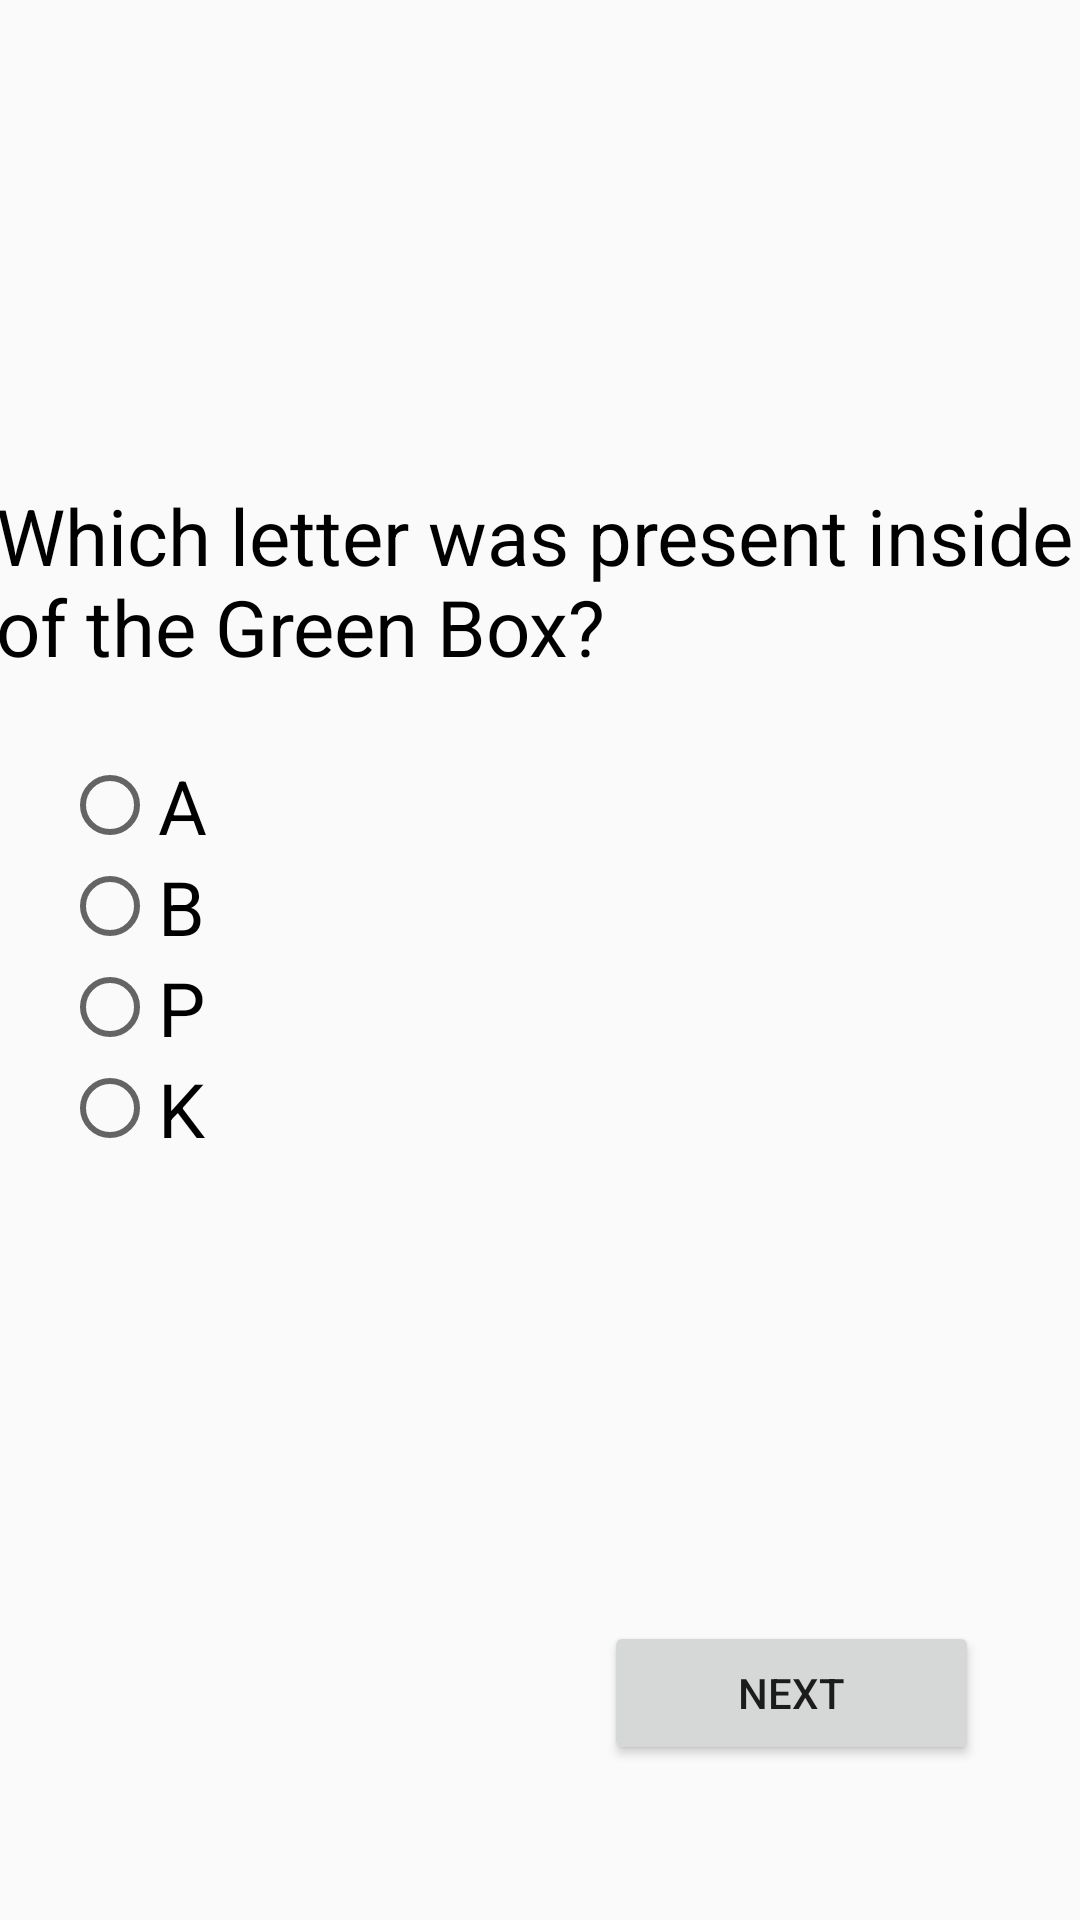

The Android layout XML behind this screen, and the referenced resources:
<!-- AndroidManifest.xml: application theme AppTheme -->
<!-- res/layout/level_two.xml -->
<?xml version="1.0" encoding="utf-8"?>
<androidx.constraintlayout.widget.ConstraintLayout
    xmlns:android="http://schemas.android.com/apk/res/android"
    xmlns:app="http://schemas.android.com/apk/res-auto"
    xmlns:tools="http://schemas.android.com/tools"
    android:layout_width="match_parent"
    android:layout_height="match_parent">

    <TextView
        android:id="@+id/ques1"
        android:layout_width="364dp"
        android:layout_height="69dp"
        android:text="Which letter was present inside of the Green Box?"
        android:textColor="@color/black"
        android:textSize="26dp"
        app:layout_constraintBottom_toBottomOf="parent"
        app:layout_constraintEnd_toEndOf="parent"
        app:layout_constraintHorizontal_bias="0.489"
        app:layout_constraintStart_toStartOf="parent"
        app:layout_constraintTop_toTopOf="parent"
        app:layout_constraintVertical_bias="0.282" />

    <RadioGroup
        android:id="@+id/rg2"
        android:layout_width="319dp"
        android:layout_height="184dp"
        app:layout_constraintBottom_toBottomOf="parent"
        app:layout_constraintEnd_toEndOf="parent"
        app:layout_constraintStart_toStartOf="parent"
        app:layout_constraintTop_toTopOf="parent"
        app:layout_constraintVertical_bias="0.552">

        <RadioButton
            android:id="@+id/lvl2opt1"
            android:layout_width="wrap_content"
            android:layout_height="wrap_content"
            android:text="A"
            android:textSize="25dp" />

        <RadioButton
            android:id="@+id/lvl2opt2"
            android:layout_width="wrap_content"
            android:layout_height="wrap_content"
            android:text="B"
            android:textSize="25dp" />

        <RadioButton
            android:id="@+id/lvl2opt3"
            android:layout_width="wrap_content"
            android:layout_height="wrap_content"
            android:text="P"
            android:textSize="25dp" />

        <RadioButton
            android:id="@+id/lvl2opt4"
            android:layout_width="wrap_content"
            android:layout_height="wrap_content"
            android:text="K"
            android:textSize="25dp" />
    </RadioGroup>

    <Button
        android:id="@+id/next2"
        android:layout_width="125dp"
        android:layout_height="48dp"
        android:text="NEXT"
        app:layout_constraintBottom_toBottomOf="parent"
        app:layout_constraintEnd_toEndOf="parent"
        app:layout_constraintHorizontal_bias="0.857"
        app:layout_constraintStart_toStartOf="parent"
        app:layout_constraintTop_toTopOf="parent"
        app:layout_constraintVertical_bias="0.913" />
</androidx.constraintlayout.widget.ConstraintLayout>
<!-- resources referenced by this layout -->
<resources>
  <style name="AppTheme" parent="Theme.AppCompat.Light.DarkActionBar">
          
          <item name="colorPrimary">@color/colorPrimary</item>
          <item name="colorPrimaryDark">@color/colorPrimaryDark</item>
          <item name="colorAccent">@color/colorAccent</item>
      </style>
  <!-- not gathered from this repository: default colours our renderer supplied (Android Studio template values) -->
  <color name="black">#FF000000</color>
  <color name="colorPrimary">#FF6200EE</color>
  <color name="colorPrimaryDark">#FF3700B3</color>
  <color name="colorAccent">#FF03DAC5</color>
</resources>
